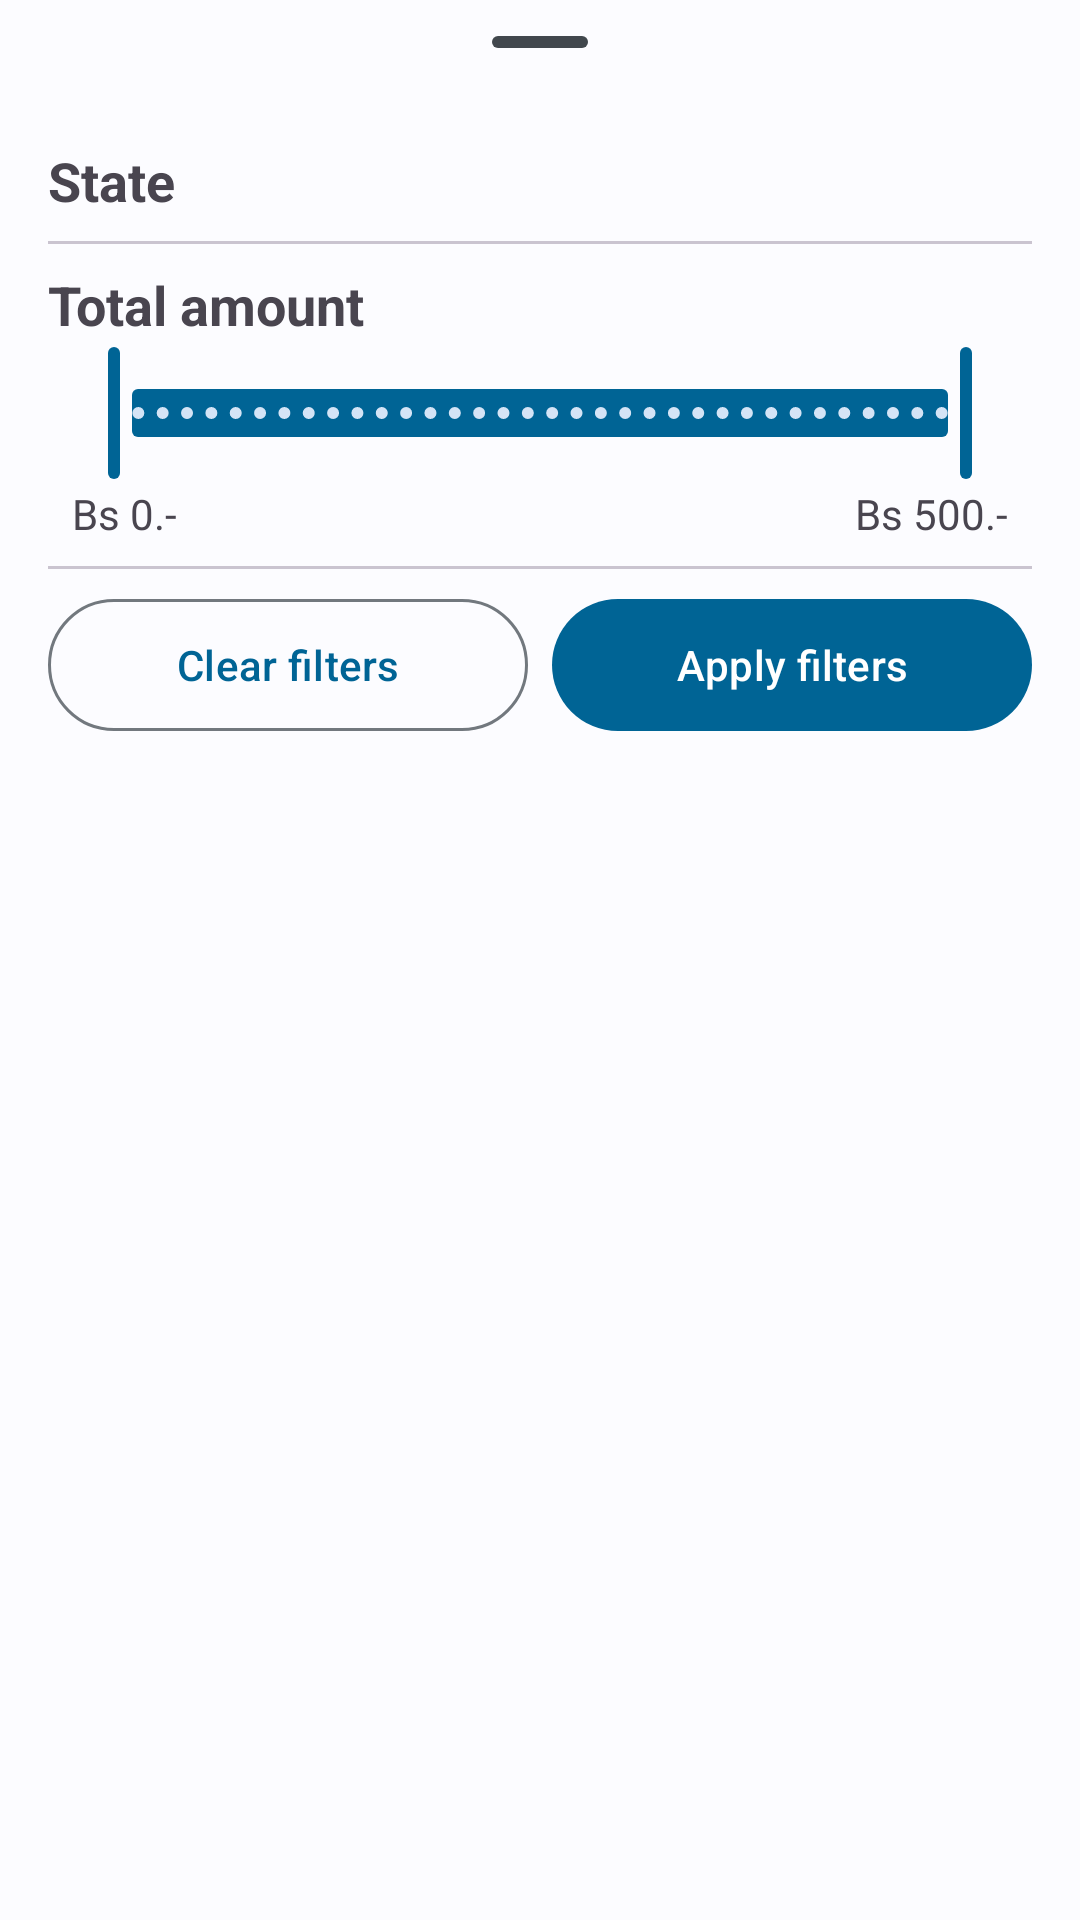

Produce the Android XML layout that renders to this screen, including the resource entries it uses.
<!-- AndroidManifest.xml: application theme Theme.DMS -->
<!-- res/layout/fragment_filter_modal_bottom_sheet.xml -->
<?xml version="1.0" encoding="utf-8"?>
<androidx.appcompat.widget.LinearLayoutCompat xmlns:android="http://schemas.android.com/apk/res/android"
    xmlns:app="http://schemas.android.com/apk/res-auto"
    xmlns:tools="http://schemas.android.com/tools"
    android:layout_width="match_parent"
    android:layout_height="match_parent"
    android:orientation="vertical"
    tools:context=".ui.filter.FilterModalBottomSheet">

    
    <com.google.android.material.bottomsheet.BottomSheetDragHandleView
        android:id="@+id/drag_handle"
        android:layout_width="match_parent"
        android:layout_height="wrap_content" />

    <androidx.appcompat.widget.LinearLayoutCompat
        android:layout_width="match_parent"
        android:layout_height="wrap_content"
        android:orientation="vertical"
        android:paddingHorizontal="16dp"
        android:paddingBottom="8dp">

        <TextView
            android:layout_width="match_parent"
            android:layout_height="match_parent"
            android:text="State"
            android:textSize="18sp"
            android:textStyle="bold" />

        <com.google.android.material.chip.ChipGroup
            android:id="@+id/chipGroup"
            android:layout_width="match_parent"
            android:layout_height="wrap_content">






















        </com.google.android.material.chip.ChipGroup>

        <com.google.android.material.divider.MaterialDivider
            android:layout_width="match_parent"
            android:layout_height="wrap_content"
            android:layout_marginVertical="8dp" />

        <TextView
            android:layout_width="match_parent"
            android:layout_height="match_parent"
            android:text="Total amount"
            android:textSize="18sp"
            android:textStyle="bold" />

        <com.google.android.material.slider.RangeSlider
            android:id="@+id/amount_filter_range_slider"
            android:layout_width="match_parent"
            android:layout_height="wrap_content"
            android:stepSize="10.0"
            android:valueFrom="0.0"
            android:valueTo="500.0"
            app:values="@array/filter_amount_initial__slider_values" />

        <androidx.appcompat.widget.LinearLayoutCompat
            android:layout_width="match_parent"
            android:layout_height="wrap_content"
            android:paddingHorizontal="8dp">

            <TextView
                android:id="@+id/amount_filter_start_value"
                android:layout_width="match_parent"
                android:layout_height="wrap_content"
                android:layout_weight="1"
                android:text="Bs 0.-" />

            <TextView
                android:id="@+id/amount_filter_end_value"
                android:layout_width="match_parent"
                android:layout_height="wrap_content"
                android:layout_weight="1"
                android:text="Bs 500.-"
                android:textAlignment="textEnd" />

        </androidx.appcompat.widget.LinearLayoutCompat>

        <com.google.android.material.divider.MaterialDivider
            android:layout_width="match_parent"
            android:layout_height="wrap_content"
            android:layout_marginVertical="8dp" />

        <androidx.appcompat.widget.LinearLayoutCompat
            android:layout_width="match_parent"
            android:layout_height="wrap_content"
            android:orientation="horizontal">

            <com.google.android.material.button.MaterialButton
                style="?attr/materialButtonOutlinedStyle"
                android:layout_width="match_parent"
                android:layout_height="wrap_content"
                android:layout_marginBottom="8dp"
                android:layout_weight="1"
                android:insetTop="2dp"
                android:insetBottom="2dp"
                android:text="Clear filters" />

            <View
                android:layout_width="8dp"
                android:layout_height="match_parent" />

            <com.google.android.material.button.MaterialButton
                android:layout_width="match_parent"
                android:layout_height="wrap_content"
                android:layout_marginBottom="8dp"
                android:layout_weight="1"
                android:insetTop="2dp"
                android:insetBottom="2dp"
                android:text="Apply filters" />

        </androidx.appcompat.widget.LinearLayoutCompat>
    </androidx.appcompat.widget.LinearLayoutCompat>


</androidx.appcompat.widget.LinearLayoutCompat>
<!-- resources referenced by this layout -->
<resources>
  <array name="filter_amount_initial__slider_values">
          <item>0.0</item>
          <item>500.0</item>
      </array>
  <style name="Theme.DMS" parent="Theme.Material3.Light.NoActionBar">
          <item name="colorPrimary">@color/md_theme_light_primary</item>
          <item name="colorOnPrimary">@color/md_theme_light_onPrimary</item>
          <item name="colorPrimaryContainer">@color/md_theme_light_primaryContainer</item>
          <item name="colorOnPrimaryContainer">@color/md_theme_light_onPrimaryContainer</item>
          <item name="colorSecondary">@color/md_theme_light_secondary</item>
          <item name="colorOnSecondary">@color/md_theme_light_onSecondary</item>
          <item name="colorSecondaryContainer">@color/md_theme_light_secondaryContainer</item>
          <item name="colorOnSecondaryContainer">@color/md_theme_light_onSecondaryContainer</item>
          <item name="colorTertiary">@color/md_theme_light_tertiary</item>
          <item name="colorOnTertiary">@color/md_theme_light_onTertiary</item>
          <item name="colorTertiaryContainer">@color/md_theme_light_tertiaryContainer</item>
          <item name="colorOnTertiaryContainer">@color/md_theme_light_onTertiaryContainer</item>
          <item name="colorError">@color/md_theme_light_error</item>
          <item name="colorOnError">@color/md_theme_light_onError</item>
          <item name="colorErrorContainer">@color/md_theme_light_errorContainer</item>
          <item name="colorOnErrorContainer">@color/md_theme_light_onErrorContainer</item>
          <item name="colorOutline">@color/md_theme_light_outline</item>
          <item name="android:colorBackground">@color/md_theme_light_background</item>
          <item name="colorOnBackground">@color/md_theme_light_onBackground</item>
          <item name="colorSurface">@color/md_theme_light_surface</item>
          <item name="colorOnSurface">@color/md_theme_light_onSurface</item>
          <item name="colorSurfaceVariant">@color/md_theme_light_surfaceVariant</item>
          <item name="colorOnSurfaceVariant">@color/md_theme_light_onSurfaceVariant</item>
          <item name="colorSurfaceInverse">@color/md_theme_light_inverseSurface</item>
          <item name="colorOnSurfaceInverse">@color/md_theme_light_inverseOnSurface</item>
          <item name="colorPrimaryInverse">@color/md_theme_light_inversePrimary</item>
      </style>
  <color name="md_theme_light_primary">#006495</color>
  <color name="md_theme_light_onPrimary">#FFFFFF</color>
  <color name="md_theme_light_primaryContainer">#CBE6FF</color>
  <color name="md_theme_light_onPrimaryContainer">#001E30</color>
  <color name="md_theme_light_secondary">#50606F</color>
  <color name="md_theme_light_onSecondary">#FFFFFF</color>
  <color name="md_theme_light_secondaryContainer">#D4E4F6</color>
  <color name="md_theme_light_onSecondaryContainer">#0D1D29</color>
  <color name="md_theme_light_tertiary">#66587B</color>
  <color name="md_theme_light_onTertiary">#FFFFFF</color>
  <color name="md_theme_light_tertiaryContainer">#ECDCFF</color>
  <color name="md_theme_light_onTertiaryContainer">#211634</color>
  <color name="md_theme_light_error">#BA1A1A</color>
  <color name="md_theme_light_onError">#FFFFFF</color>
  <color name="md_theme_light_errorContainer">#FFDAD6</color>
  <color name="md_theme_light_onErrorContainer">#410002</color>
  <color name="md_theme_light_outline">#72787E</color>
  <color name="md_theme_light_background">#FCFCFF</color>
  <color name="md_theme_light_onBackground">#1A1C1E</color>
  <color name="md_theme_light_surface">#FCFCFF</color>
  <color name="md_theme_light_onSurface">#1A1C1E</color>
  <color name="md_theme_light_surfaceVariant">#DEE3EA</color>
  <color name="md_theme_light_onSurfaceVariant">#41474D</color>
  <color name="md_theme_light_inverseSurface">#2E3133</color>
  <color name="md_theme_light_inverseOnSurface">#F0F0F3</color>
  <color name="md_theme_light_inversePrimary">#8FCDFF</color>
</resources>
